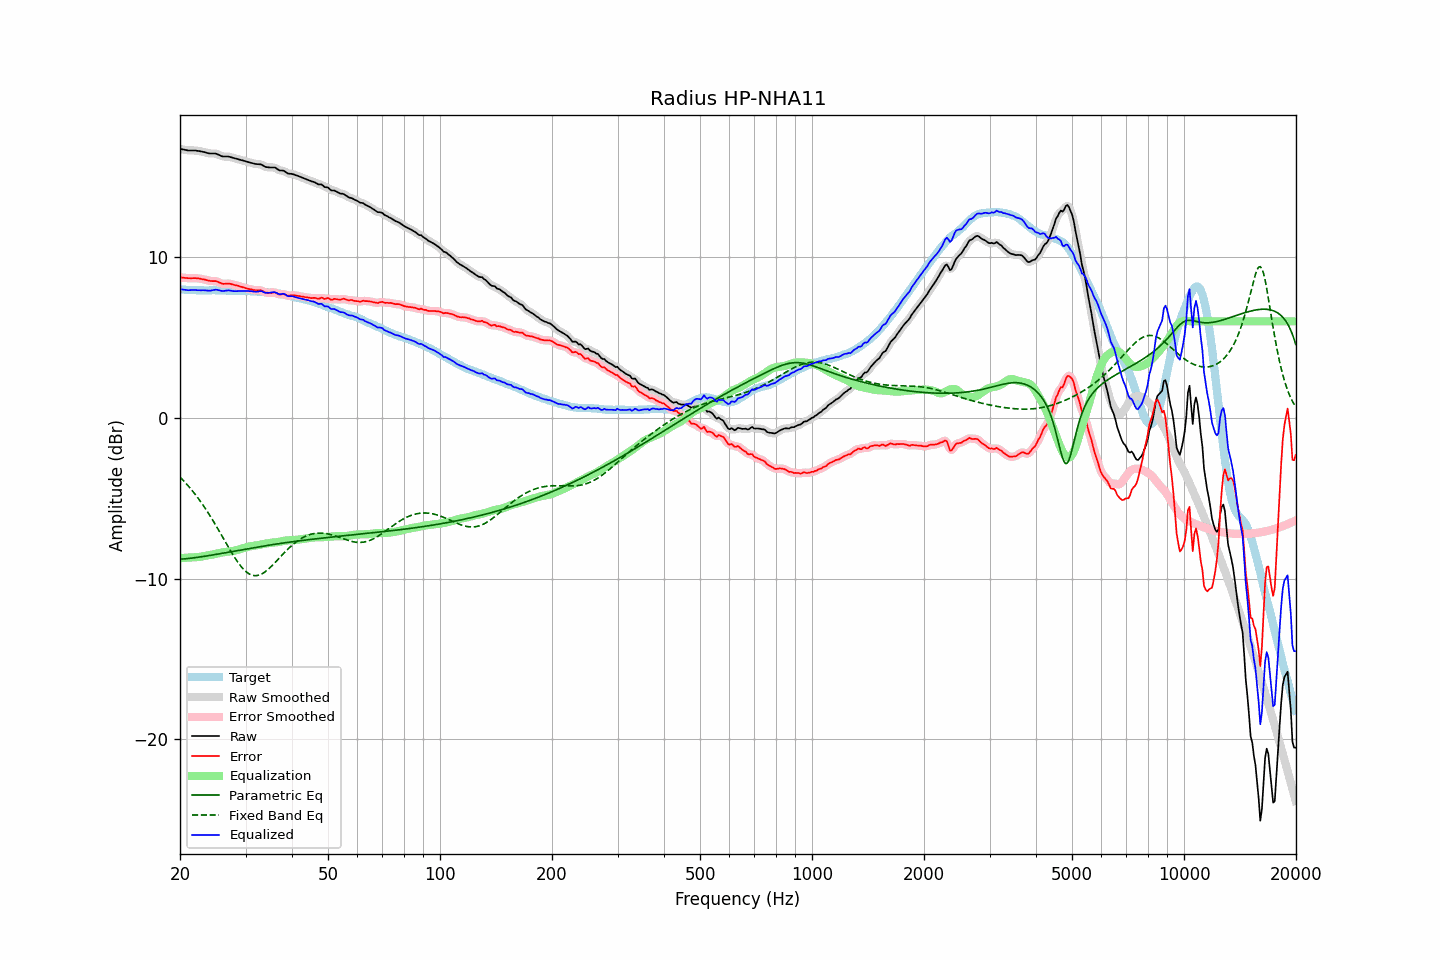

Values plotted in this chart, from the file beside it:
frequency, raw, error, smoothed, error_smoothed, equalization, parametric_eq, fixed_band_eq, equalized_raw, equalized_smoothed, target
20.00, 16.73, 8.74, 16.73, 8.74, -8.73, -8.80, -3.69, 8.00, 8.00, 7.99
20.20, 16.71, 8.73, 16.70, 8.73, -8.72, -8.79, -3.79, 7.98, 7.98, 7.98
20.40, 16.69, 8.71, 16.68, 8.71, -8.71, -8.78, -3.89, 7.97, 7.97, 7.98
20.61, 16.67, 8.70, 16.66, 8.70, -8.71, -8.77, -4.00, 7.96, 7.96, 7.96
20.81, 16.65, 8.69, 16.64, 8.69, -8.70, -8.76, -4.11, 7.94, 7.94, 7.95
21.02, 16.63, 8.68, 16.63, 8.68, -8.70, -8.75, -4.22, 7.93, 7.94, 7.94
21.23, 16.63, 8.68, 16.62, 8.68, -8.69, -8.74, -4.34, 7.94, 7.94, 7.94
21.44, 16.63, 8.67, 16.62, 8.68, -8.68, -8.73, -4.46, 7.94, 7.94, 7.95
21.66, 16.63, 8.68, 16.63, 8.68, -8.68, -8.72, -4.58, 7.95, 7.95, 7.94
21.87, 16.63, 8.68, 16.62, 8.68, -8.68, -8.70, -4.71, 7.95, 7.94, 7.94
22.09, 16.62, 8.68, 16.61, 8.68, -8.67, -8.69, -4.83, 7.94, 7.94, 7.93
22.31, 16.60, 8.66, 16.60, 8.67, -8.66, -8.68, -4.97, 7.93, 7.94, 7.93
22.54, 16.59, 8.66, 16.58, 8.66, -8.65, -8.66, -5.10, 7.93, 7.93, 7.92
22.76, 16.57, 8.63, 16.57, 8.64, -8.64, -8.65, -5.24, 7.93, 7.93, 7.93
22.99, 16.55, 8.62, 16.55, 8.62, -8.62, -8.63, -5.38, 7.93, 7.93, 7.93
23.22, 16.53, 8.61, 16.52, 8.60, -8.60, -8.62, -5.53, 7.93, 7.93, 7.92
23.45, 16.50, 8.58, 16.49, 8.58, -8.58, -8.60, -5.68, 7.92, 7.92, 7.92
23.69, 16.47, 8.55, 16.47, 8.55, -8.56, -8.59, -5.83, 7.91, 7.91, 7.92
23.92, 16.45, 8.53, 16.45, 8.53, -8.54, -8.57, -5.99, 7.90, 7.90, 7.92
24.16, 16.44, 8.51, 16.44, 8.51, -8.53, -8.55, -6.15, 7.91, 7.91, 7.93
24.40, 16.44, 8.50, 16.44, 8.50, -8.51, -8.54, -6.31, 7.93, 7.93, 7.94
24.65, 16.44, 8.50, 16.44, 8.50, -8.49, -8.52, -6.47, 7.95, 7.95, 7.94
24.89, 16.43, 8.50, 16.43, 8.49, -8.47, -8.50, -6.64, 7.97, 7.96, 7.93
25.14, 16.40, 8.48, 16.40, 8.47, -8.44, -8.49, -6.81, 7.96, 7.96, 7.92
25.39, 16.35, 8.43, 16.36, 8.44, -8.42, -8.47, -6.98, 7.93, 7.94, 7.92
25.65, 16.32, 8.39, 16.31, 8.39, -8.40, -8.45, -7.16, 7.91, 7.91, 7.92
25.91, 16.27, 8.34, 16.27, 8.35, -8.38, -8.43, -7.33, 7.88, 7.89, 7.92
26.16, 16.25, 8.32, 16.25, 8.33, -8.36, -8.42, -7.51, 7.88, 7.89, 7.92
26.43, 16.25, 8.34, 16.24, 8.33, -8.35, -8.40, -7.68, 7.90, 7.90, 7.91
26.69, 16.25, 8.34, 16.25, 8.34, -8.33, -8.38, -7.85, 7.91, 7.91, 7.91
26.96, 16.25, 8.35, 16.24, 8.34, -8.32, -8.36, -8.03, 7.92, 7.92, 7.90
27.23, 16.23, 8.34, 16.22, 8.33, -8.31, -8.34, -8.20, 7.91, 7.91, 7.89
27.50, 16.20, 8.31, 16.20, 8.31, -8.30, -8.33, -8.37, 7.89, 7.90, 7.89
27.77, 16.16, 8.28, 16.17, 8.28, -8.28, -8.31, -8.53, 7.88, 7.88, 7.88
28.05, 16.14, 8.25, 16.14, 8.26, -8.26, -8.29, -8.69, 7.87, 7.87, 7.88
28.33, 16.12, 8.23, 16.11, 8.23, -8.24, -8.27, -8.84, 7.88, 7.87, 7.88
28.62, 16.09, 8.22, 16.08, 8.21, -8.21, -8.25, -8.99, 7.88, 7.88, 7.87
28.90, 16.06, 8.18, 16.06, 8.18, -8.18, -8.24, -9.12, 7.88, 7.88, 7.88
29.19, 16.03, 8.15, 16.03, 8.15, -8.15, -8.22, -9.25, 7.88, 7.88, 7.88
29.48, 16.01, 8.12, 16.00, 8.12, -8.12, -8.20, -9.37, 7.89, 7.88, 7.89
29.78, 15.98, 8.09, 15.98, 8.09, -8.09, -8.18, -9.47, 7.89, 7.89, 7.88
30.08, 15.95, 8.05, 15.95, 8.06, -8.06, -8.16, -9.56, 7.89, 7.89, 7.89
30.38, 15.92, 8.03, 15.91, 8.03, -8.03, -8.15, -9.64, 7.88, 7.88, 7.88
30.68, 15.89, 8.01, 15.89, 8.01, -8.01, -8.13, -9.71, 7.88, 7.88, 7.88
30.99, 15.86, 7.99, 15.86, 7.99, -7.99, -8.11, -9.76, 7.87, 7.87, 7.87
31.30, 15.84, 7.97, 15.83, 7.96, -7.97, -8.09, -9.79, 7.86, 7.86, 7.87
31.61, 15.81, 7.94, 15.81, 7.95, -7.96, -8.08, -9.81, 7.84, 7.85, 7.86
31.93, 15.79, 7.93, 15.79, 7.93, -7.95, -8.06, -9.82, 7.84, 7.84, 7.85
32.24, 15.78, 7.93, 15.78, 7.93, -7.93, -8.04, -9.81, 7.84, 7.85, 7.85
32.57, 15.77, 7.93, 15.77, 7.93, -7.91, -8.03, -9.79, 7.85, 7.86, 7.84
32.89, 15.77, 7.94, 15.75, 7.92, -7.89, -8.01, -9.75, 7.87, 7.86, 7.83
33.22, 15.73, 7.90, 15.72, 7.89, -7.87, -7.99, -9.70, 7.86, 7.85, 7.82
33.55, 15.66, 7.84, 15.67, 7.85, -7.85, -7.98, -9.65, 7.82, 7.82, 7.82
33.89, 15.61, 7.79, 15.62, 7.80, -7.83, -7.96, -9.58, 7.78, 7.79, 7.82
34.23, 15.59, 7.78, 15.59, 7.78, -7.81, -7.94, -9.50, 7.77, 7.77, 7.81
34.57, 15.58, 7.77, 15.57, 7.77, -7.80, -7.93, -9.41, 7.78, 7.77, 7.80
34.92, 15.57, 7.78, 15.57, 7.77, -7.78, -7.91, -9.32, 7.78, 7.78, 7.79
35.27, 15.57, 7.77, 15.57, 7.78, -7.77, -7.90, -9.22, 7.80, 7.80, 7.80
35.62, 15.57, 7.79, 15.57, 7.79, -7.76, -7.88, -9.12, 7.81, 7.81, 7.77
35.97, 15.56, 7.80, 15.55, 7.78, -7.75, -7.87, -9.02, 7.81, 7.80, 7.76
... 635 more rows
